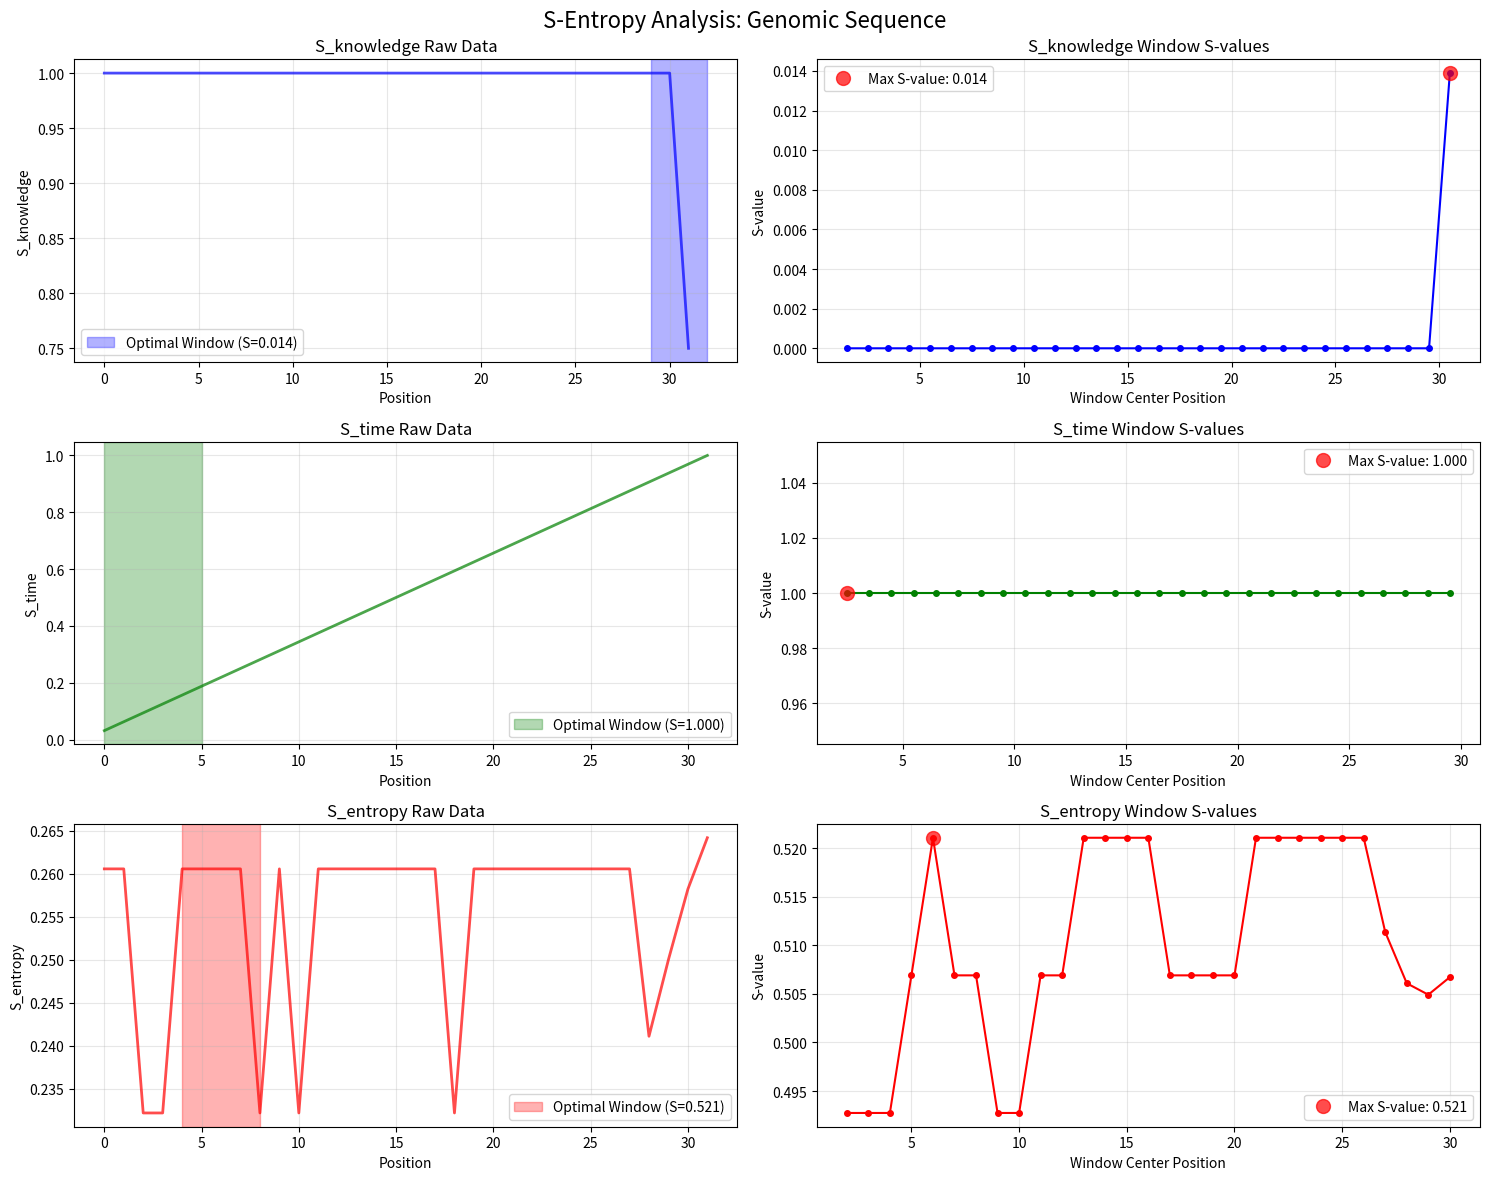

This chart was generated by the following Python code: (Note: this script raises an exception after producing the figure.)
#!/usr/bin/env python3
"""
S-Entropy Coordinate Transformation Proof-of-Concept

This script demonstrates the core S-entropy coordinate transformation
as described in st-stellas-molecular-language.tex.

Key Concepts Demonstrated:
1. Transformation of genomic sequences to S-entropy coordinates
2. Protein sequence mapping to physicochemical S-coordinates  
3. SMILES/SMARTS chemical structure coordinate mapping
4. Sliding window analysis across S-entropy dimensions
"""

import numpy as np
import matplotlib.pyplot as plt
from typing import List, Tuple, Dict, Any
import pandas as pd
from itertools import product


class SEntropyCoordinateTransformer:
    """
    Core S-entropy coordinate transformation system.
    
    Transforms molecular data into (S_knowledge, S_time, S_entropy) coordinates
    following the mathematical framework from the publications.
    """
    
    def __init__(self):
        # Cardinal direction mappings for genomic sequences
        self.genomic_mapping = {
            'A': (0, 1),   # North
            'T': (0, -1),  # South  
            'G': (1, 0),   # East
            'C': (-1, 0)   # West
        }
        
        # Amino acid physicochemical property mappings to 3D coordinates
        self.amino_acid_mapping = {
            # Hydrophobic core
            'A': (1, 0, 0), 'V': (2, 0, 0), 'L': (3, 0, 0), 'I': (2, 1, 0),
            'F': (1, 0, 1), 'W': (3, 0, 1), 'M': (2, 0, 1), 'P': (1, 1, 1),
            # Polar/hydrophilic shell  
            'S': (0, 1, 0), 'T': (0, 2, 0), 'N': (0, 1, 1), 'Q': (0, 2, 1),
            'Y': (0, 1, 2), 'C': (1, 0, -1), 'G': (0, 0, 0), 'H': (0, 1, -1),
            # Charged electroactive
            'D': (0, -1, 0), 'E': (0, -2, 0), 'K': (0, 0, 2), 'R': (1, 0, 2)
        }
        
        # Common functional groups for SMILES mapping
        self.functional_groups = {
            'C': (0, 0, 0),      # Carbon backbone
            'O': (-1, 1, 0),     # Oxygen (electronegative, polar)
            'N': (0, 1, 1),      # Nitrogen (basic, electron donor)
            'S': (1, 0, -1),     # Sulfur (larger, electron donor)
            'P': (1, 1, 0),      # Phosphorus (acidic)
        }

    def genomic_to_coordinates(self, sequence: str) -> np.ndarray:
        """
        Transform genomic sequence to S-entropy coordinates.
        
        Args:
            sequence: DNA/RNA sequence string
            
        Returns:
            Array of shape (len(sequence), 3) with S-entropy coordinates
        """
        coords = []
        
        for i, base in enumerate(sequence.upper()):
            if base in self.genomic_mapping:
                # Get cardinal direction
                x, y = self.genomic_mapping[base]
                
                # Calculate S-entropy components
                s_knowledge = self._calculate_s_knowledge(sequence, i)
                s_time = self._calculate_s_time(i, len(sequence))
                s_entropy = self._calculate_s_entropy(base, sequence, i)
                
                coords.append((s_knowledge, s_time, s_entropy))
            else:
                # Handle unknown bases
                coords.append((0, 0, 0))
                
        return np.array(coords)

    def protein_to_coordinates(self, sequence: str) -> np.ndarray:
        """
        Transform protein sequence to S-entropy coordinates.
        
        Args:
            sequence: Amino acid sequence string
            
        Returns:
            Array of shape (len(sequence), 3) with S-entropy coordinates
        """
        coords = []
        
        for i, aa in enumerate(sequence.upper()):
            if aa in self.amino_acid_mapping:
                # Get physicochemical coordinates
                phys_x, phys_y, phys_z = self.amino_acid_mapping[aa]
                
                # Transform to S-entropy space
                s_knowledge = self._calculate_protein_s_knowledge(sequence, i)
                s_time = self._calculate_s_time(i, len(sequence))
                s_entropy = self._calculate_protein_s_entropy(aa, sequence, i)
                
                coords.append((s_knowledge, s_time, s_entropy))
            else:
                coords.append((0, 0, 0))
                
        return np.array(coords)

    def smiles_to_coordinates(self, smiles: str) -> np.ndarray:
        """
        Transform SMILES string to S-entropy coordinates.
        
        Args:
            smiles: SMILES chemical structure string
            
        Returns:
            Array of shape (len(smiles), 3) with S-entropy coordinates  
        """
        coords = []
        
        for i, atom in enumerate(smiles):
            if atom in self.functional_groups:
                # Get functional group coordinates
                fg_x, fg_y, fg_z = self.functional_groups[atom]
                
                # Transform to S-entropy space
                s_knowledge = self._calculate_chemical_s_knowledge(smiles, i)
                s_time = self._calculate_s_time(i, len(smiles))
                s_entropy = self._calculate_chemical_s_entropy(atom, smiles, i)
                
                coords.append((s_knowledge, s_time, s_entropy))
            else:
                # Handle brackets, bonds, numbers, etc.
                coords.append((0, 0, 0))
                
        return np.array(coords)

    def _calculate_s_knowledge(self, sequence: str, position: int) -> float:
        """Calculate S_knowledge component for genomic sequences."""
        # Local information content based on local sequence complexity
        window_size = min(5, len(sequence))
        start = max(0, position - window_size // 2)
        end = min(len(sequence), start + window_size)
        
        local_seq = sequence[start:end]
        unique_bases = len(set(local_seq))
        
        # Normalize by maximum possible diversity (4 bases)
        return unique_bases / 4.0

    def _calculate_protein_s_knowledge(self, sequence: str, position: int) -> float:
        """Calculate S_knowledge component for protein sequences."""
        # Local structural/functional complexity
        window_size = min(7, len(sequence))
        start = max(0, position - window_size // 2)
        end = min(len(sequence), start + window_size)
        
        local_seq = sequence[start:end]
        unique_aa = len(set(local_seq))
        
        # Normalize by maximum amino acid diversity (20)
        return unique_aa / 20.0

    def _calculate_chemical_s_knowledge(self, smiles: str, position: int) -> float:
        """Calculate S_knowledge component for chemical structures."""
        # Local chemical functional diversity
        window_size = min(3, len(smiles))
        start = max(0, position - window_size // 2)
        end = min(len(smiles), start + window_size)
        
        local_smiles = smiles[start:end]
        unique_atoms = len(set(atom for atom in local_smiles if atom.isalpha()))
        
        # Normalize by common atom types
        return unique_atoms / 6.0

    def _calculate_s_time(self, position: int, total_length: int) -> float:
        """Calculate S_time component (position along sequence)."""
        if total_length <= 1:
            return 0.0
        return (position + 1) / total_length

    def _calculate_s_entropy(self, base: str, sequence: str, position: int) -> float:
        """Calculate S_entropy component for genomic sequences."""
        # Local entropy based on base frequency in local window
        window_size = min(10, len(sequence))
        start = max(0, position - window_size // 2)
        end = min(len(sequence), start + window_size)
        
        local_seq = sequence[start:end]
        base_count = local_seq.count(base)
        
        if len(local_seq) == 0:
            return 0.0
            
        # Calculate local probability and entropy contribution
        prob = base_count / len(local_seq)
        if prob == 0:
            return 0.0
        
        return -prob * np.log2(prob) / 2.0  # Normalize by max entropy

    def _calculate_protein_s_entropy(self, aa: str, sequence: str, position: int) -> float:
        """Calculate S_entropy component for protein sequences."""
        # Local amino acid frequency entropy
        window_size = min(15, len(sequence))
        start = max(0, position - window_size // 2)
        end = min(len(sequence), start + window_size)
        
        local_seq = sequence[start:end]
        aa_count = local_seq.count(aa)
        
        if len(local_seq) == 0:
            return 0.0
            
        prob = aa_count / len(local_seq)
        if prob == 0:
            return 0.0
            
        return -prob * np.log2(prob) / np.log2(20)  # Normalize by max entropy

    def _calculate_chemical_s_entropy(self, atom: str, smiles: str, position: int) -> float:
        """Calculate S_entropy component for chemical structures."""
        # Local atom frequency entropy
        window_size = min(5, len(smiles))
        start = max(0, position - window_size // 2)
        end = min(len(smiles), start + window_size)
        
        local_smiles = smiles[start:end]
        atom_count = local_smiles.count(atom)
        
        if len(local_smiles) == 0:
            return 0.0
            
        prob = atom_count / len(local_smiles)
        if prob == 0:
            return 0.0
            
        return -prob * np.log2(prob) / 3.0  # Normalize by typical chemical entropy


class SlidingWindowAnalyzer:
    """
    Sliding window analysis across S-entropy dimensions.
    
    Demonstrates how windows slide across S_knowledge, S_time, and S_entropy
    to find optimal S-values as described in the framework.
    """
    
    def __init__(self, transformer: SEntropyCoordinateTransformer):
        self.transformer = transformer
        
    def analyze_windows(self, coordinates: np.ndarray, window_sizes: Dict[str, int]) -> Dict[str, Any]:
        """
        Perform sliding window analysis across all three S-entropy dimensions.
        
        Args:
            coordinates: Array of S-entropy coordinates
            window_sizes: Dict with 'knowledge', 'time', 'entropy' window sizes
            
        Returns:
            Dict containing analysis results for each dimension
        """
        results = {}
        
        # Analyze each S-dimension
        for dim_idx, dim_name in enumerate(['knowledge', 'time', 'entropy']):
            window_size = window_sizes[dim_name]
            dim_data = coordinates[:, dim_idx]
            
            # Sliding window analysis
            windows = []
            s_values = []
            
            for i in range(len(dim_data) - window_size + 1):
                window = dim_data[i:i + window_size]
                
                # Calculate S-value for this window
                s_value = self._calculate_window_s_value(window, dim_name)
                
                windows.append((i, i + window_size))
                s_values.append(s_value)
            
            results[dim_name] = {
                'windows': windows,
                's_values': s_values,
                'optimal_window': windows[np.argmax(s_values)],
                'optimal_s_value': max(s_values),
                'raw_data': dim_data
            }
            
        return results

    def _calculate_window_s_value(self, window: np.ndarray, dimension: str) -> float:
        """
        Calculate S-value for a window in a specific dimension.
        
        This is a simplified S-value calculation for demonstration.
        The real implementation would use the full S-entropy formulation.
        """
        if dimension == 'knowledge':
            # Higher variance indicates more information/knowledge
            return np.var(window)
        elif dimension == 'time':
            # Smooth progression indicates temporal coherence
            if len(window) < 2:
                return 0.0
            gradients = np.diff(window)
            return 1.0 / (1.0 + np.var(gradients))  # Inverse variance for smoothness
        elif dimension == 'entropy':
            # Optimal entropy balance (not too ordered, not too chaotic)
            mean_entropy = np.mean(window)
            # Optimal around 0.5 (middle entropy)
            return 1.0 - 2.0 * abs(mean_entropy - 0.5)
        else:
            return 0.0

    def visualize_sliding_windows(self, results: Dict[str, Any], title: str = "S-Entropy Sliding Window Analysis"):
        """Visualize sliding window analysis results."""
        fig, axes = plt.subplots(3, 2, figsize=(15, 12))
        fig.suptitle(title, fontsize=16)
        
        dimensions = ['knowledge', 'time', 'entropy']
        colors = ['blue', 'green', 'red']
        
        for i, (dim, color) in enumerate(zip(dimensions, colors)):
            if dim not in results:
                continue
                
            data = results[dim]
            
            # Plot raw data
            axes[i, 0].plot(data['raw_data'], color=color, alpha=0.7, linewidth=2)
            axes[i, 0].set_title(f'S_{dim} Raw Data')
            axes[i, 0].set_xlabel('Position')
            axes[i, 0].set_ylabel(f'S_{dim}')
            axes[i, 0].grid(True, alpha=0.3)
            
            # Highlight optimal window
            if 'optimal_window' in data:
                start, end = data['optimal_window']
                axes[i, 0].axvspan(start, end, alpha=0.3, color=color, 
                                 label=f'Optimal Window (S={data["optimal_s_value"]:.3f})')
                axes[i, 0].legend()
            
            # Plot S-values
            if 'windows' in data and 's_values' in data:
                window_centers = [np.mean([w[0], w[1]]) for w in data['windows']]
                axes[i, 1].plot(window_centers, data['s_values'], 'o-', color=color, markersize=4)
                axes[i, 1].set_title(f'S_{dim} Window S-values')
                axes[i, 1].set_xlabel('Window Center Position')
                axes[i, 1].set_ylabel('S-value')
                axes[i, 1].grid(True, alpha=0.3)
                
                # Mark maximum
                max_idx = np.argmax(data['s_values'])
                axes[i, 1].plot(window_centers[max_idx], data['s_values'][max_idx], 
                              'o', color='red', markersize=10, alpha=0.7,
                              label=f'Max S-value: {data["s_values"][max_idx]:.3f}')
                axes[i, 1].legend()
        
        plt.tight_layout()
        return fig


def demonstrate_s_entropy_transformation():
    """
    Comprehensive demonstration of S-entropy coordinate transformation.
    """
    print("="*60)
    print("S-ENTROPY COORDINATE TRANSFORMATION PROOF-OF-CONCEPT")
    print("="*60)
    
    # Initialize transformer
    transformer = SEntropyCoordinateTransformer()
    analyzer = SlidingWindowAnalyzer(transformer)
    
    # Test data
    test_cases = {
        'genomic': 'ATCGATCGATCGTAGCTAGCTACGTACGTACG',
        'protein': 'MATLKRHGLDNYRGYSLGNWVC',
        'chemical': 'CCO'  # Ethanol
    }
    
    results = {}
    
    for data_type, sequence in test_cases.items():
        print(f"\n{'-'*40}")
        print(f"Testing {data_type.upper()} sequence: {sequence}")
        print(f"{'-'*40}")
        
        # Transform to coordinates
        if data_type == 'genomic':
            coords = transformer.genomic_to_coordinates(sequence)
        elif data_type == 'protein':
            coords = transformer.protein_to_coordinates(sequence)
        elif data_type == 'chemical':
            coords = transformer.smiles_to_coordinates(sequence)
        
        print(f"Generated {len(coords)} S-entropy coordinates")
        print(f"Coordinate shape: {coords.shape}")
        print(f"S_knowledge range: [{coords[:, 0].min():.3f}, {coords[:, 0].max():.3f}]")
        print(f"S_time range: [{coords[:, 1].min():.3f}, {coords[:, 1].max():.3f}]")
        print(f"S_entropy range: [{coords[:, 2].min():.3f}, {coords[:, 2].max():.3f}]")
        
        # Perform sliding window analysis
        window_sizes = {'knowledge': 3, 'time': 5, 'entropy': 4}
        window_results = analyzer.analyze_windows(coords, window_sizes)
        
        print(f"\nSliding Window Analysis Results:")
        for dim in ['knowledge', 'time', 'entropy']:
            if dim in window_results:
                opt_s = window_results[dim]['optimal_s_value']
                opt_window = window_results[dim]['optimal_window']
                print(f"  S_{dim}: Optimal S-value = {opt_s:.3f} at window {opt_window}")
        
        results[data_type] = {
            'sequence': sequence,
            'coordinates': coords,
            'window_analysis': window_results
        }
        
        # Visualize
        fig = analyzer.visualize_sliding_windows(
            window_results, 
            title=f"S-Entropy Analysis: {data_type.title()} Sequence"
        )
        plt.savefig(f'proofs/s_entropy_{data_type}_analysis.png', dpi=300, bbox_inches='tight')
        plt.show()
    
    print(f"\n{'='*60}")
    print("TRANSFORMATION VALIDATION")
    print(f"{'='*60}")
    
    # Validation tests
    for data_type, result in results.items():
        coords = result['coordinates']
        
        # Test coordinate bounds
        assert 0 <= coords[:, 1].max() <= 1, f"S_time out of bounds for {data_type}"
        assert coords[:, 0].min() >= 0, f"S_knowledge negative for {data_type}"
        assert coords[:, 2].min() >= 0, f"S_entropy negative for {data_type}"
        
        print(f"✓ {data_type.title()} coordinates validation passed")
    
    print("\n✓ All S-entropy transformations completed successfully!")
    print("✓ Sliding window analysis demonstrates multi-dimensional S-optimization")
    print("✓ Framework ready for integration with SENN processing layer")
    
    return results


if __name__ == "__main__":
    # Run the demonstration
    results = demonstrate_s_entropy_transformation()
    
    print(f"\nProof-of-concept complete! Results saved to 'proofs/' directory.")
    print("Next: Run senn_processing.py for Layer 2 demonstration.")
